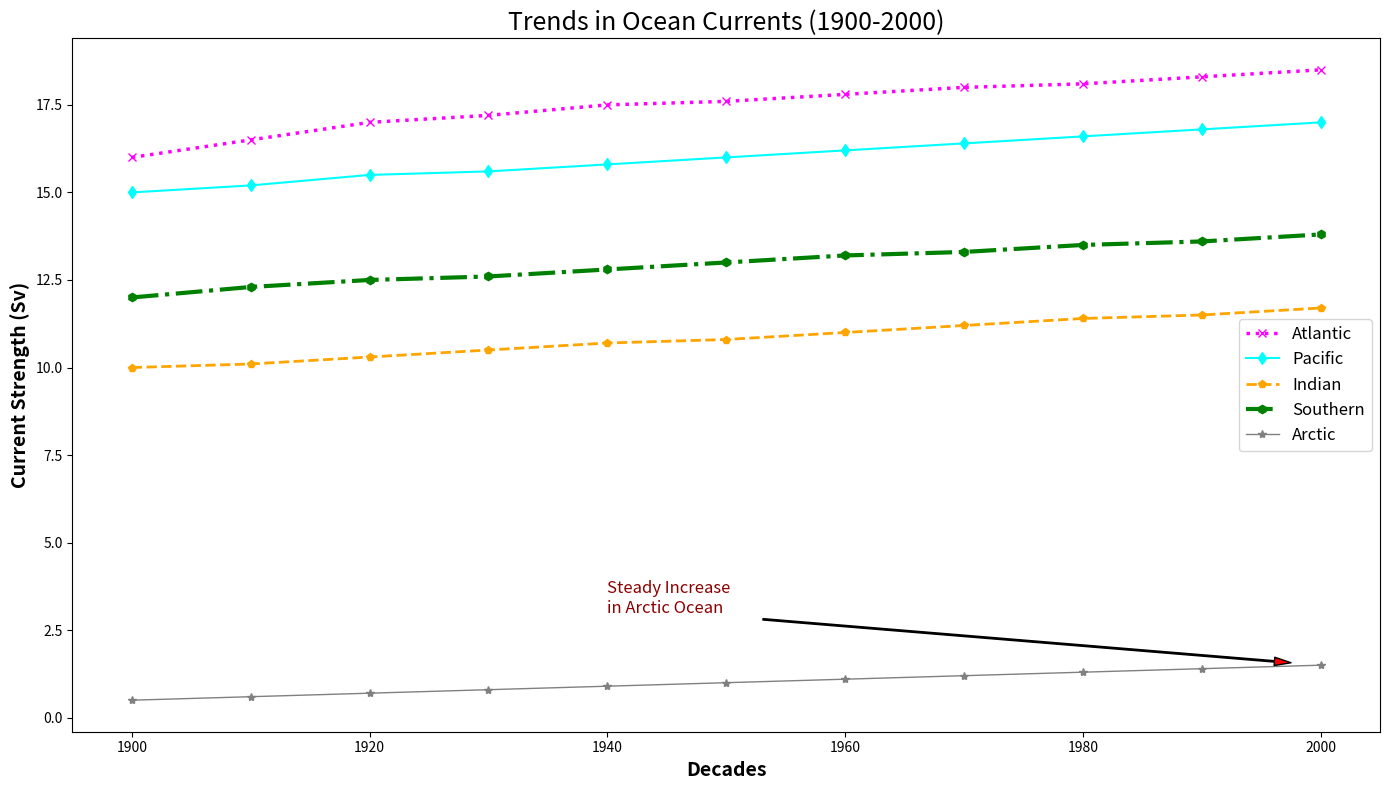

The script that saved this image:
import matplotlib.pyplot as plt
import numpy as np

# Artificial data representing the strength of ocean currents (in Sv) across different oceans per decade
decades = np.arange(1900, 2001, 10)
atlantic_data = [16, 16.5, 17, 17.2, 17.5, 17.6, 17.8, 18, 18.1, 18.3, 18.5]
pacific_data = [15, 15.2, 15.5, 15.6, 15.8, 16, 16.2, 16.4, 16.6, 16.8, 17]
indian_data = [10, 10.1, 10.3, 10.5, 10.7, 10.8, 11, 11.2, 11.4, 11.5, 11.7]
southern_data = [12, 12.3, 12.5, 12.6, 12.8, 13, 13.2, 13.3, 13.5, 13.6, 13.8]
arctic_data = [0.5, 0.6, 0.7, 0.8, 0.9, 1, 1.1, 1.2, 1.3, 1.4, 1.5]

fig, ax1 = plt.subplots(figsize=(14, 8))

# Plot with altered stylistic choices
ax1.plot(decades, atlantic_data, label='Atlantic', marker='x', linestyle=':', linewidth=2.5, color='magenta')
ax1.plot(decades, pacific_data, label='Pacific', marker='d', linestyle='-', linewidth=1.5, color='cyan')
ax1.plot(decades, indian_data, label='Indian', marker='p', linestyle='--', linewidth=2, color='orange')
ax1.plot(decades, southern_data, label='Southern', marker='h', linestyle='-.', linewidth=3, color='green')
ax1.plot(decades, arctic_data, label='Arctic', marker='*', linestyle='-', linewidth=1, color='grey')

ax1.set_title("Trends in Ocean Currents (1900-2000)", fontsize=18, fontweight='normal')
ax1.set_xlabel('Decades', fontsize=14, fontweight='bold')
ax1.set_ylabel('Current Strength (Sv)', fontsize=14, fontweight='bold')
ax1.legend(loc='best', fontsize=12)

ax1.grid(False)

# Modified annotation to reflect arbitrary choice
ax1.annotate('Steady Increase\nin Arctic Ocean', xy=(2000, 1.5), xytext=(1940, 3),
             arrowprops=dict(facecolor='red', shrink=0.05, width=1, headwidth=6),
             fontsize=12, color='darkred')

plt.tight_layout()
plt.show()
